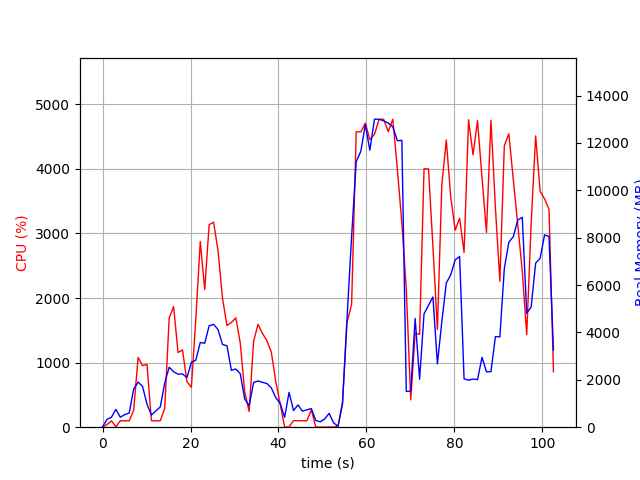

Data behind this chart, as committed beside it:
elapsed_time, nproc, cpu, mem_real, mem_virtual
4.220008850097656e-05, 1, 0.0, 10.88, 3188
1.009, 2, 39.6, 330.4, 899.3
2.02, 2, 99.0, 419.2, 971.3
3.029, 4, 6.9, 751.7, 2691
4.041, 2, 100.0, 420.7, 1710
5.051, 2, 99.0, 532.6, 1810
6.06, 2, 98.9, 597, 1896
7.072, 5, 260.3, 1606, 4329
8.086, 7, 1080, 1904, 5985
9.095, 5, 953.3, 1722, 4444
10.11, 3, 972.6, 967.6, 3090
11.12, 2, 101.1, 512.4, 1831
12.12, 2, 98.2, 687, 2069
13.13, 2, 100.2, 855.9, 2263
14.14, 4, 290.6, 1866, 4458
15.15, 4, 1690, 2531, 4985
16.16, 4, 1868, 2342, 4970
17.17, 4, 1156, 2236, 5197
18.18, 4, 1196, 2248, 5562
19.19, 4, 706.4, 2090, 5698
20.2, 5, 616.5, 2740, 7096
21.21, 5, 1672, 2828, 7224
22.22, 5, 2875, 3573, 7771
23.23, 5, 2132, 3545, 7988
24.24, 5, 3135, 4279, 8263
25.25, 5, 3174, 4340, 8401
26.26, 5, 2729, 4124, 8577
27.28, 4, 1996, 3488, 7787
28.29, 4, 1574, 3439, 8194
29.3, 3, 1622, 2401, 6059
30.31, 3, 1693, 2458, 6101
31.31, 3, 1303, 2256, 6212
32.32, 2, 545.1, 1190, 3493
33.33, 2, 245.0, 908.5, 3537
34.34, 2, 1330, 1888, 3769
35.35, 2, 1592, 1952, 3769
36.36, 2, 1453, 1894, 3785
37.37, 2, 1340, 1843, 3797
38.38, 2, 1162, 1657, 3853
39.39, 2, 705.0, 1245, 3873
40.4, 2, 360.9, 999.9, 3893
41.4, 2, 1.0, 417.6, 1616
42.41, 14, 3.0, 1469, 5511
43.43, 4, 102.8, 701.2, 2239
44.44, 6, 99.9, 942.7, 3162
45.45, 3, 99.9, 674.8, 1943
46.46, 3, 99.8, 735.5, 2055
47.47, 4, 269.0, 787.5, 2653
48.49, 3, 2.0, 282.8, 1490
49.5, 3, 1.0, 225.8, 1415
50.51, 3, 1.0, 348.3, 1551
51.52, 5, 3.0, 585, 2311
52.54, 3, 1.0, 182.6, 1404
53.55, 2, 13.8, 37.86, 3321
54.56, 1, 388.5, 979.6, 6093
55.57, 1, 1613, 4551, 14941
56.63, 1, 1903, 8049, 23133
57.68, 1, 4574, 11209, 23133
58.73, 1, 4574, 11645, 23133
59.75, 1, 4707, 12767, 23600
... 42 more rows
